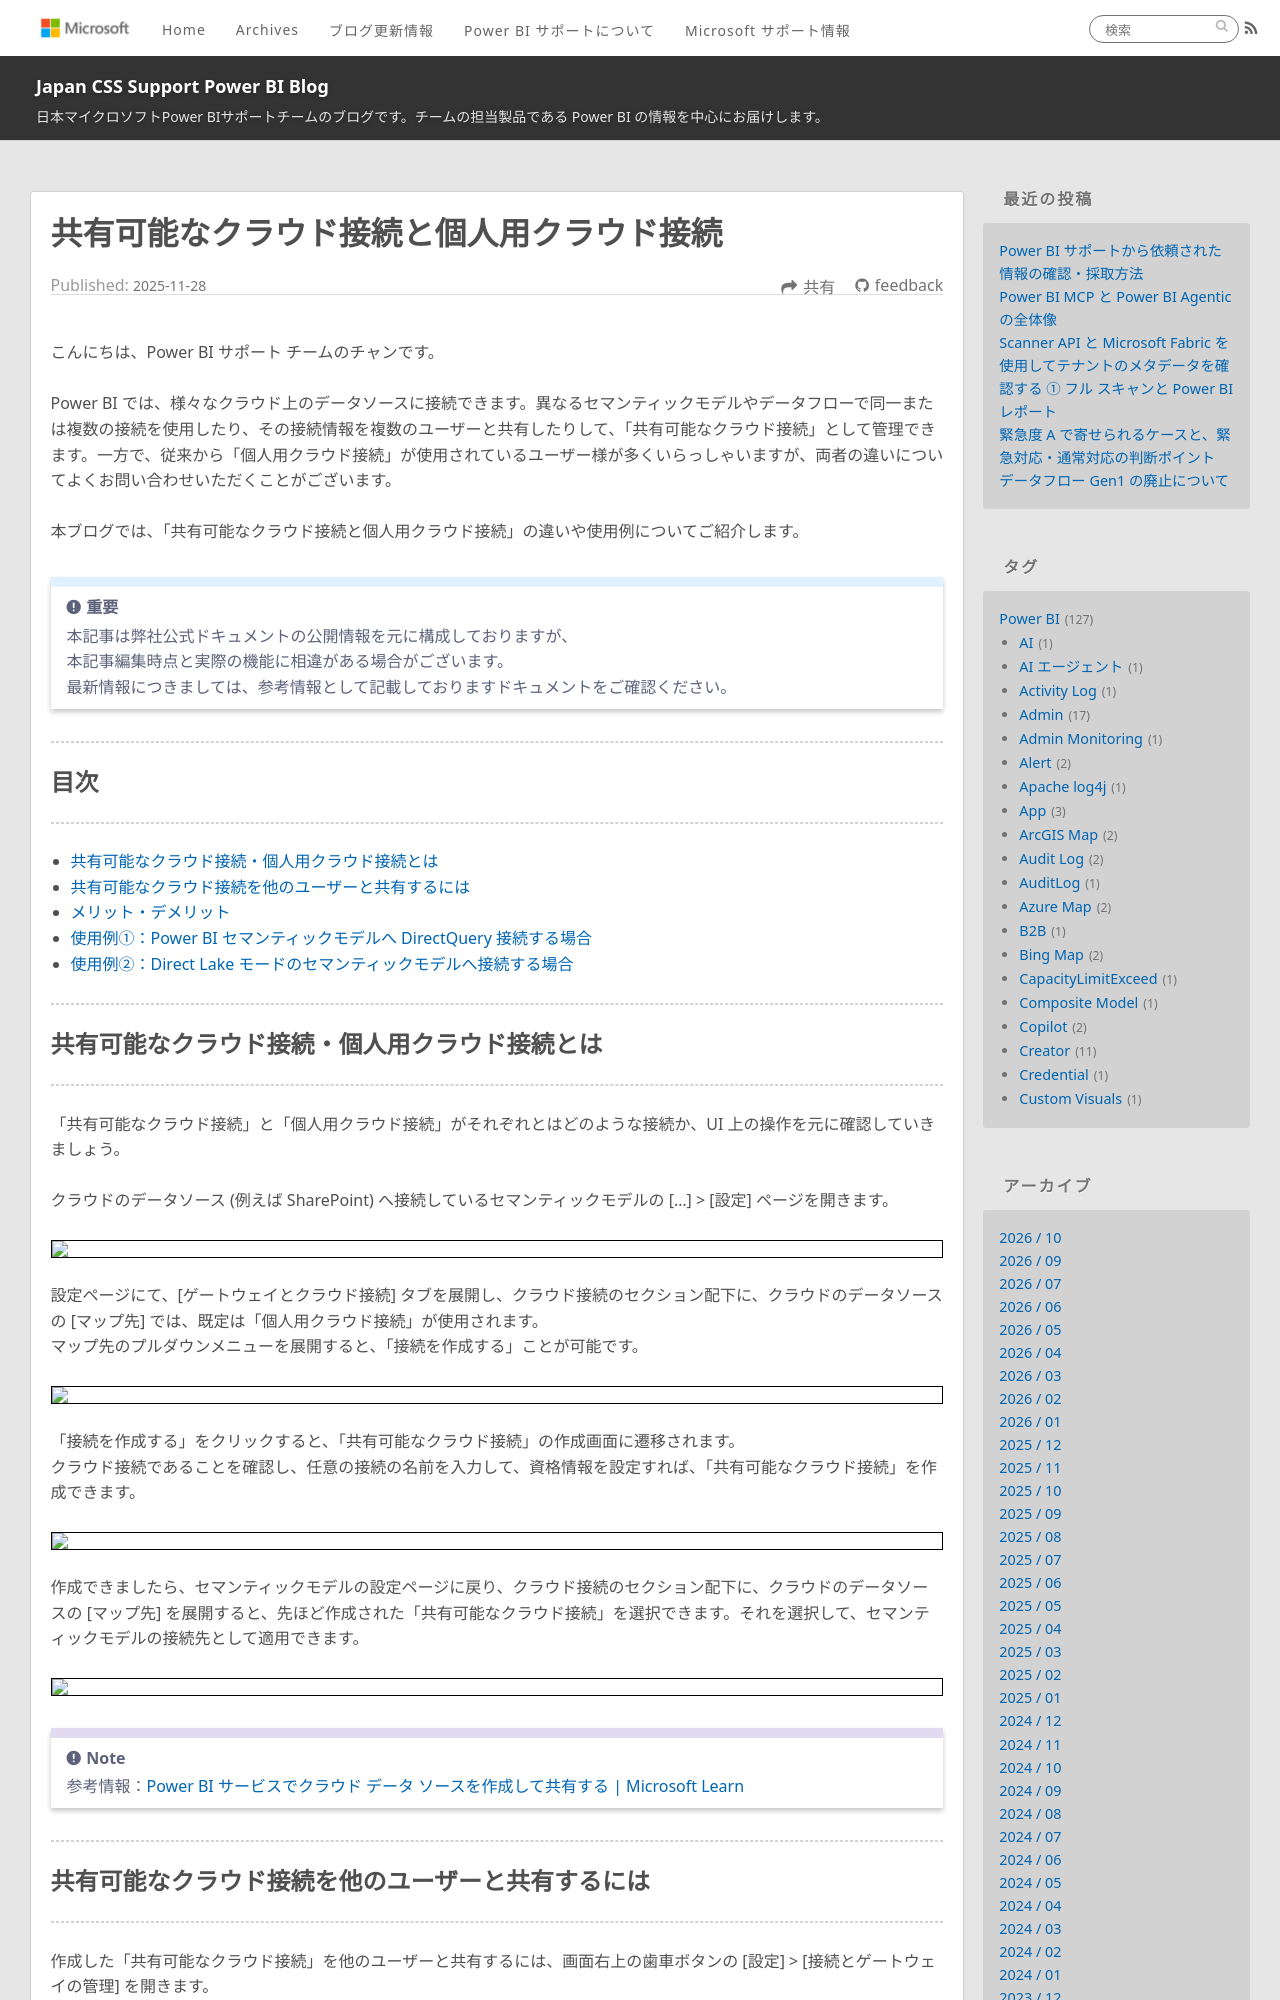

repository: JPBAP-SQLBI/blog · page: powerbi/pbi_shareable_cloud_connection/index.html · generator: jekyll

---
title: 共有可能なクラウド接続と個人用クラウド接続
date: 2025-11-28 15:00:00 
tags:
  - Power BI
  - Microsoft Fabric
  - Power BI サービス
  - Shareable cloud connections
  - Personal cloud connections
  - 共有可能なクラウド接続
  - 個人用クラウド接続

---

こんにちは、Power BI サポート チームのチャンです。

Power BI では、様々なクラウド上のデータソースに接続できます。異なるセマンティックモデルやデータフローで同一または複数の接続を使用したり、その接続情報を複数のユーザーと共有したりして、「共有可能なクラウド接続」として管理できます。一方で、従来から「個人用クラウド接続」が使用されているユーザー様が多くいらっしゃいますが、両者の違いについてよくお問い合わせいただくことがございます。

本ブログでは、「共有可能なクラウド接続と個人用クラウド接続」の違いや使用例についてご紹介します。


<!-- more -->
> [!IMPORTANT]  
> 本記事は弊社公式ドキュメントの公開情報を元に構成しておりますが、
> 本記事編集時点と実際の機能に相違がある場合がございます。  
> 最新情報につきましては、参考情報として記載しておりますドキュメントをご確認ください。

---
## 目次
---
- [共有可能なクラウド接続・個人用クラウド接続とは](#共有可能なクラウド接続・個人用クラウド接続とは)
- [共有可能なクラウド接続を他のユーザーと共有するには](#共有可能なクラウド接続を他のユーザーと共有するには)
- [メリット・デメリット](#メリット・デメリット)
- [使用例①：Power BI セマンティックモデルへ DirectQuery 接続する場合](#使用例①：Power-BI-セマンティックモデルへ-DirectQuery-接続する場合)
- [使用例②：Direct Lake モードのセマンティックモデルへ接続する場合](#使用例②：Direct-Lake-モードのセマンティックモデルへ接続する場合)

---
## 共有可能なクラウド接続・個人用クラウド接続とは
---

「共有可能なクラウド接続」と「個人用クラウド接続」がそれぞれとはどのような接続か、UI 上の操作を元に確認していきましょう。

クラウドのデータソース (例えば SharePoint) へ接続しているセマンティックモデルの [...] > [設定] ページを開きます。
<div align="left">
<img src="1.png">
</div>

設定ページにて、[ゲートウェイとクラウド接続] タブを展開し、クラウド接続のセクション配下に、クラウドのデータソースの [マップ先] では、既定は「個人用クラウド接続」が使用されます。
マップ先のプルダウンメニューを展開すると、「接続を作成する」ことが可能です。

<div align="left">
<img src="2.png">
</div>

「接続を作成する」をクリックすると、「共有可能なクラウド接続」の作成画面に遷移されます。
クラウド接続であることを確認し、任意の接続の名前を入力して、資格情報を設定すれば、「共有可能なクラウド接続」を作成できます。

<div align="left">
<img src="3.png">
</div>

作成できましたら、セマンティックモデルの設定ページに戻り、クラウド接続のセクション配下に、クラウドのデータソースの [マップ先] を展開すると、先ほど作成された「共有可能なクラウド接続」を選択できます。それを選択して、セマンティックモデルの接続先として適用できます。

<div align="left">
<img src="4.png">
</div>


>[!NOTE]
> 参考情報：[Power BI サービスでクラウド データ ソースを作成して共有する | Microsoft Learn](https://learn.microsoft.com/ja-jp/power-bi/connect-data/service-connect-cloud-data-sources#compare-shareable-cloud-connection-to-other-connections)

---
